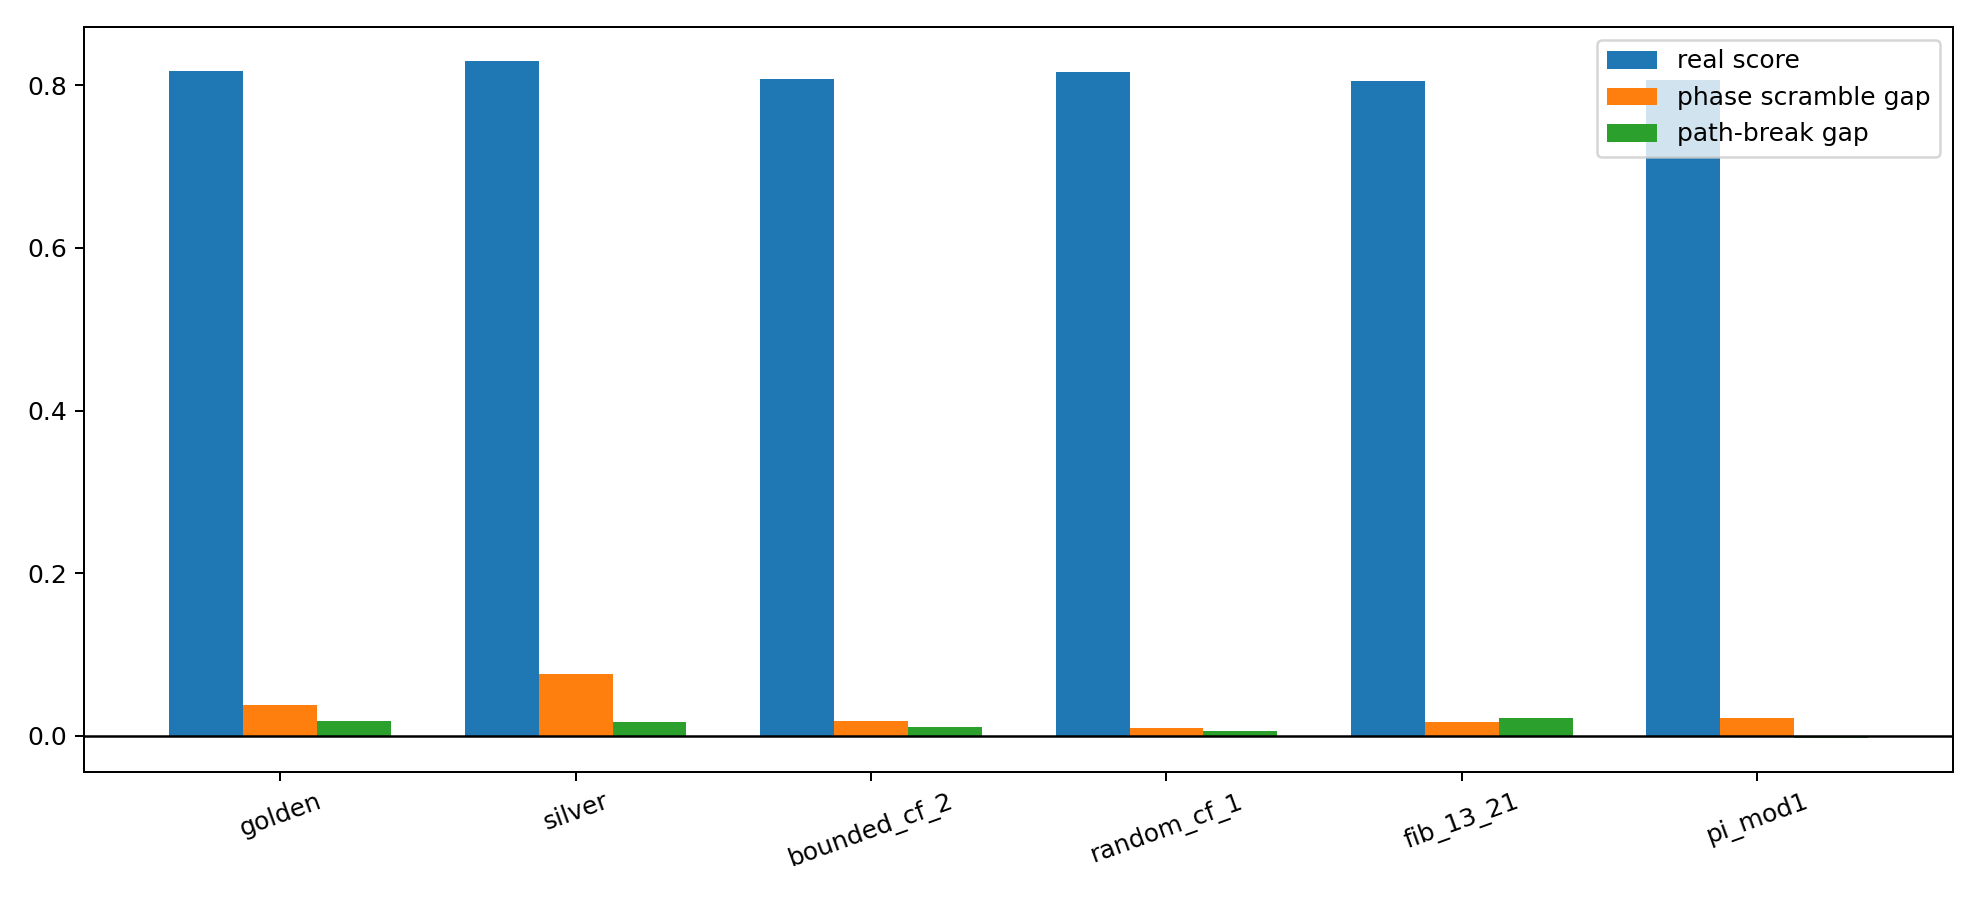

Source data for this figure (header and first rows):
flow, family, alpha, best_delay, best_slot_count, real_score, density_gap, block_gap, phase_scramble_gap, constant_shift_gap, local_jitter_gap, path_break_gap
golden, phi, 0.618, 13, 13, 0.8171, 0.4169, 0.4837, 0.0381, 0.0119, 0.01551, 0.01774
silver, metallic, 0.4382, 21, 13, 0.8301, 0.4462, 0.4876, 0.07602, 0.02688, 0.009304, 0.01705
bounded_cf_2, bounded_cf, 0.6583, 21, 13, 0.8082, 0.4312, 0.4789, 0.01825, 0.001477, 0.01583, 0.01014
random_cf_1, random_cf, 0.1098, 21, 13, 0.8161, 0.4619, 0.4785, 0.008887, -0.004914, -0.002268, 0.005971
fib_13_21, rational, 0.655, 21, 13, 0.8052, 0.4202, 0.4765, 0.01627, 0.04791, 0.01902, 0.02193
pi_mod1, constant, 0.1536, 21, 13, 0.8069, 0.4511, 0.4747, 0.0214, 0.003523, 0.00241, -0.002696
